4-way image classification set "dataset" from GitHub (Namangarg110/Rock-Paper-Scissors); label vocabulary: none, paper, rock, scissors.

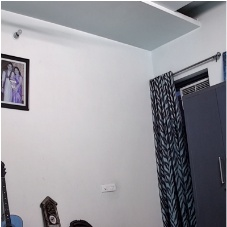
Label: none

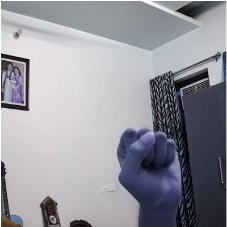
Label: rock

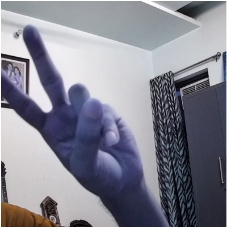
Label: scissors

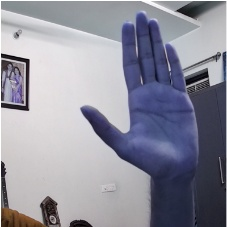
Label: paper

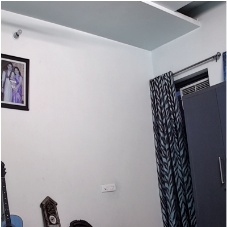
Label: none

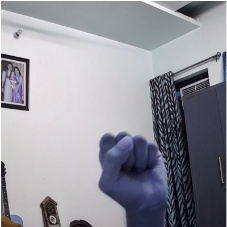
Label: rock
